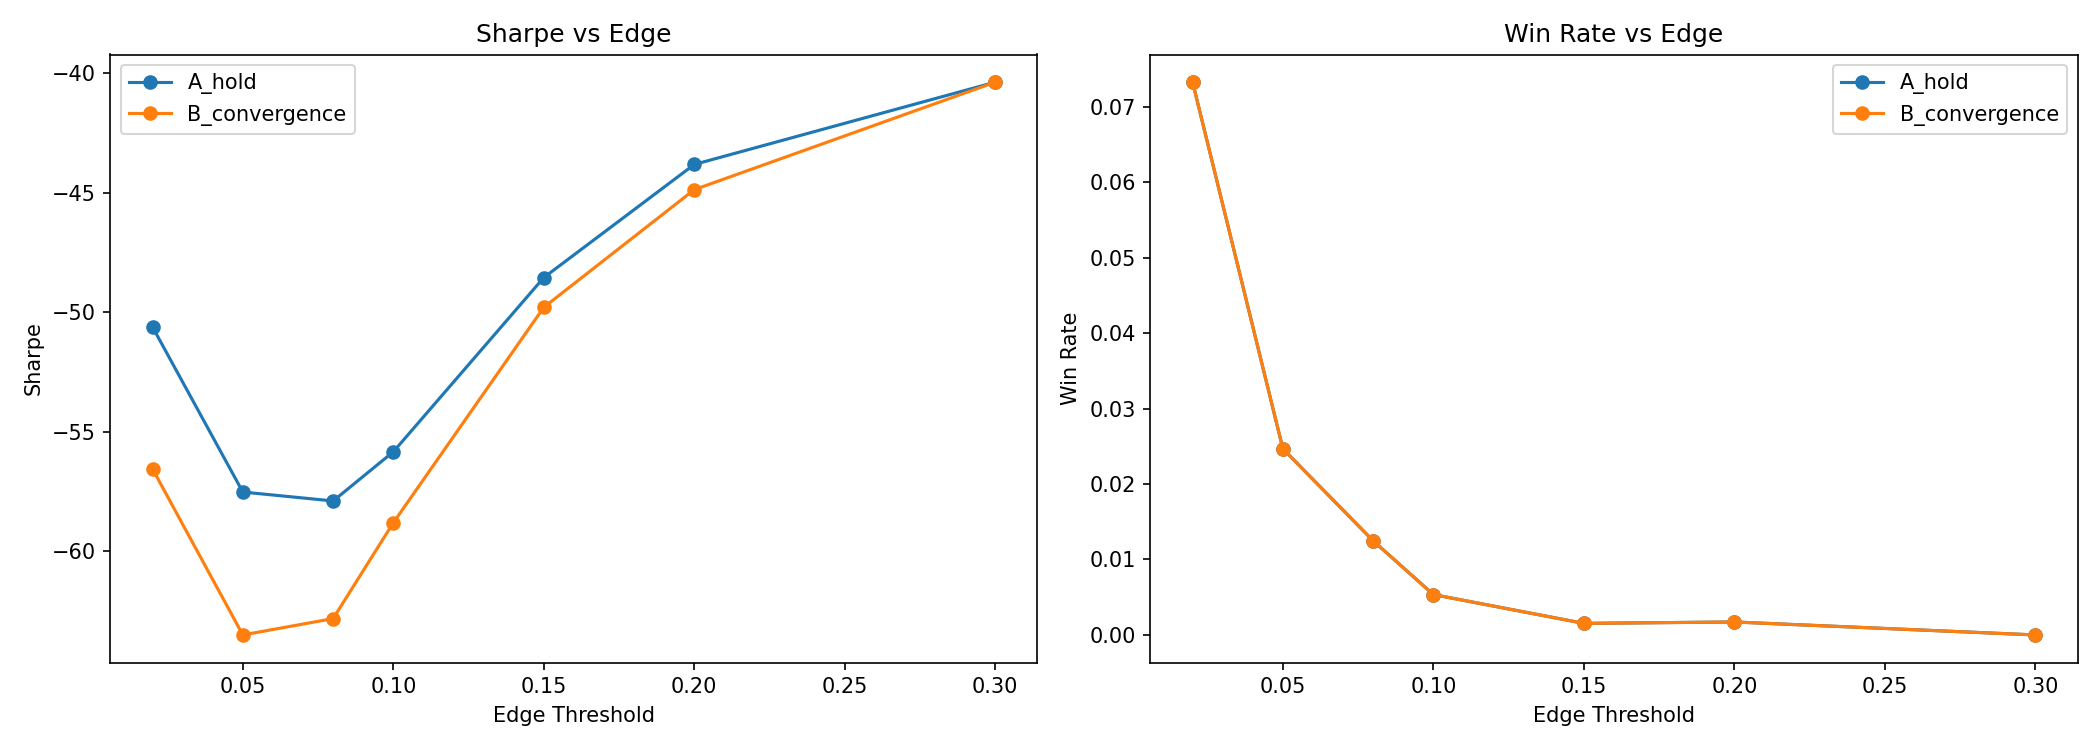

Data behind this chart, as committed beside it:
label, n_trades, total_pnl, total_fees, avg_pnl_per_trade, win_rate, sharpe, max_drawdown, trading_days, edge_threshold, strategy
A_hold_et0.02, 1065, -18681, 17166, -17.54, 0.07324, -50.61, -18642, 352, 0.02, A_hold
B_convergence_et0.02, 1065, -19139, 17166, -17.97, 0.07324, -56.55, -19099, 352, 0.02, B_convergence
A_hold_et0.05, 892, -16859, 15102, -18.9, 0.02466, -57.52, -16820, 346, 0.05, A_hold
B_convergence_et0.05, 892, -17087, 15102, -19.16, 0.02466, -63.5, -17047, 346, 0.05, B_convergence
A_hold_et0.08, 802, -15508, 13736, -19.34, 0.01247, -57.89, -15469, 343, 0.08, A_hold
B_convergence_et0.08, 802, -15635, 13736, -19.49, 0.01247, -62.81, -15595, 343, 0.08, B_convergence
A_hold_et0.1, 748, -14682, 12895, -19.63, 0.005348, -55.83, -14643, 342, 0.1, A_hold
B_convergence_et0.1, 748, -14750, 12895, -19.72, 0.005348, -58.8, -14710, 342, 0.1, B_convergence
A_hold_et0.15, 652, -12922, 11277, -19.82, 0.001534, -48.54, -12883, 339, 0.15, A_hold
B_convergence_et0.15, 652, -12950, 11277, -19.86, 0.001534, -49.79, -12911, 339, 0.15, B_convergence
A_hold_et0.2, 582, -11535, 10065, -19.82, 0.001718, -43.81, -11495, 339, 0.2, A_hold
B_convergence_et0.2, 582, -11562, 10065, -19.87, 0.001718, -44.86, -11523, 339, 0.2, B_convergence
A_hold_et0.3, 452, -9024, 7826, -19.96, 0.0, -40.36, -8984, 336, 0.3, A_hold
B_convergence_et0.3, 452, -9024, 7826, -19.96, 0.0, -40.36, -8984, 336, 0.3, B_convergence
